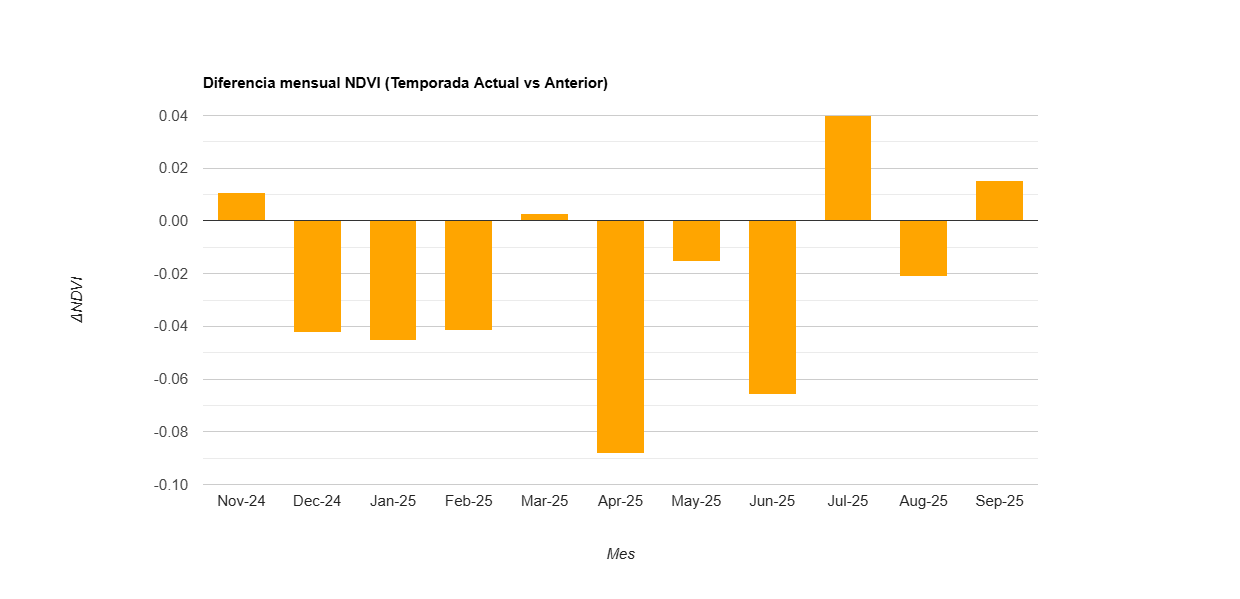

Data behind this chart, as committed beside it:
label, diff
Nov-24, 0.011
Dec-24, -0.042
Jan-25, -0.045
Feb-25, -0.041
Mar-25, 0.003
Apr-25, -0.088
May-25, -0.016
Jun-25, -0.066
Jul-25, 0.04
Aug-25, -0.021
Sep-25, 0.016
